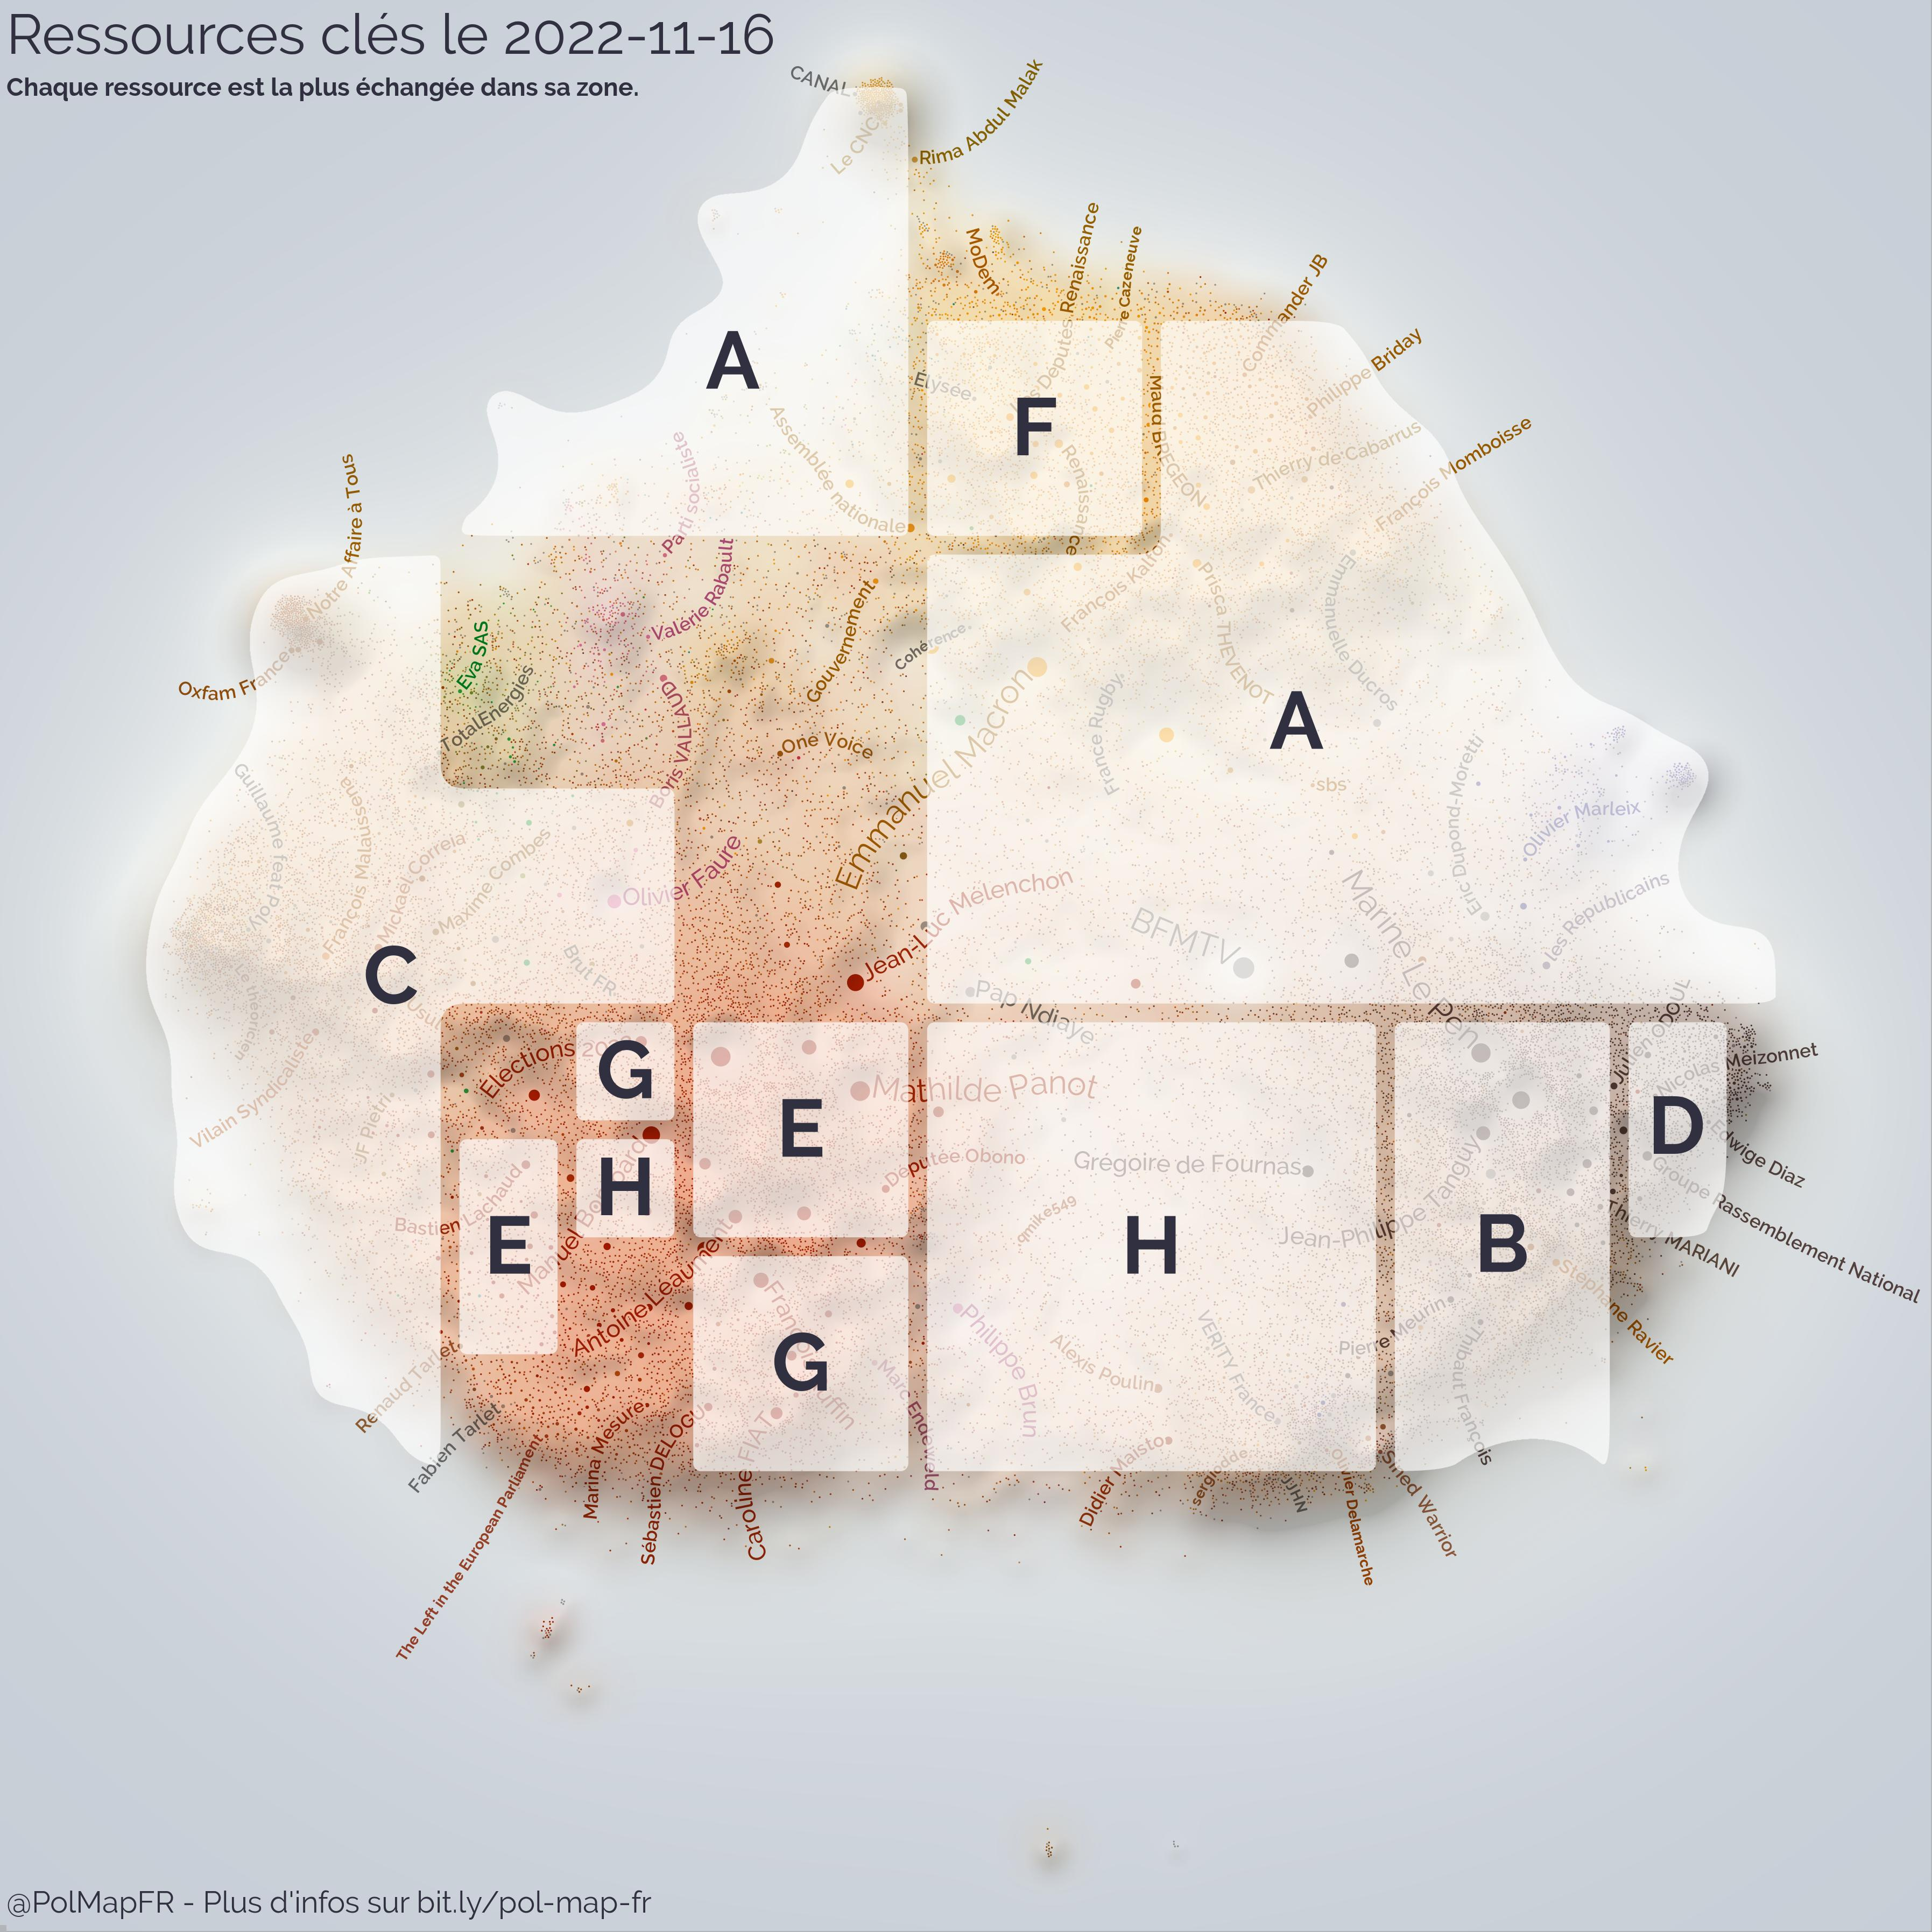

Values plotted in this chart, from the file beside it:
rank, id, type, url, broadcast_by_mps, bcing_mps_group
A, 1592904285146255362, tweet, https://twitter.com/publicsenat/status/1…, 3, {"REN":3}
B, 1592532706180870146, tweet, https://twitter.com/LaureLavalette/statu…, 12, {"RN":12}
C, 1592611449947537411, tweet, https://twitter.com/lobs/status/15926114…, 2, {"ECO":2}
D, 1592790973939339264, tweet, https://twitter.com/MLP_officiel/status/…, 7, {"RN":7}
E, 1592830382533402626, tweet, https://twitter.com/FiAssemblee/status/1…, 33, {"LFI":33}
F, 1592843849545977856, tweet, https://twitter.com/EmmanuelMacron/statu…, 2, {"REN":2}
G, 1592920890492489729, tweet, https://twitter.com/Francois_Ruffin/stat…, 2, {"LFI":2}
H, 1592818027917037568, tweet, https://twitter.com/Francois_Ruffin/stat…, 2, {"ECO":1,"LFI":1}
